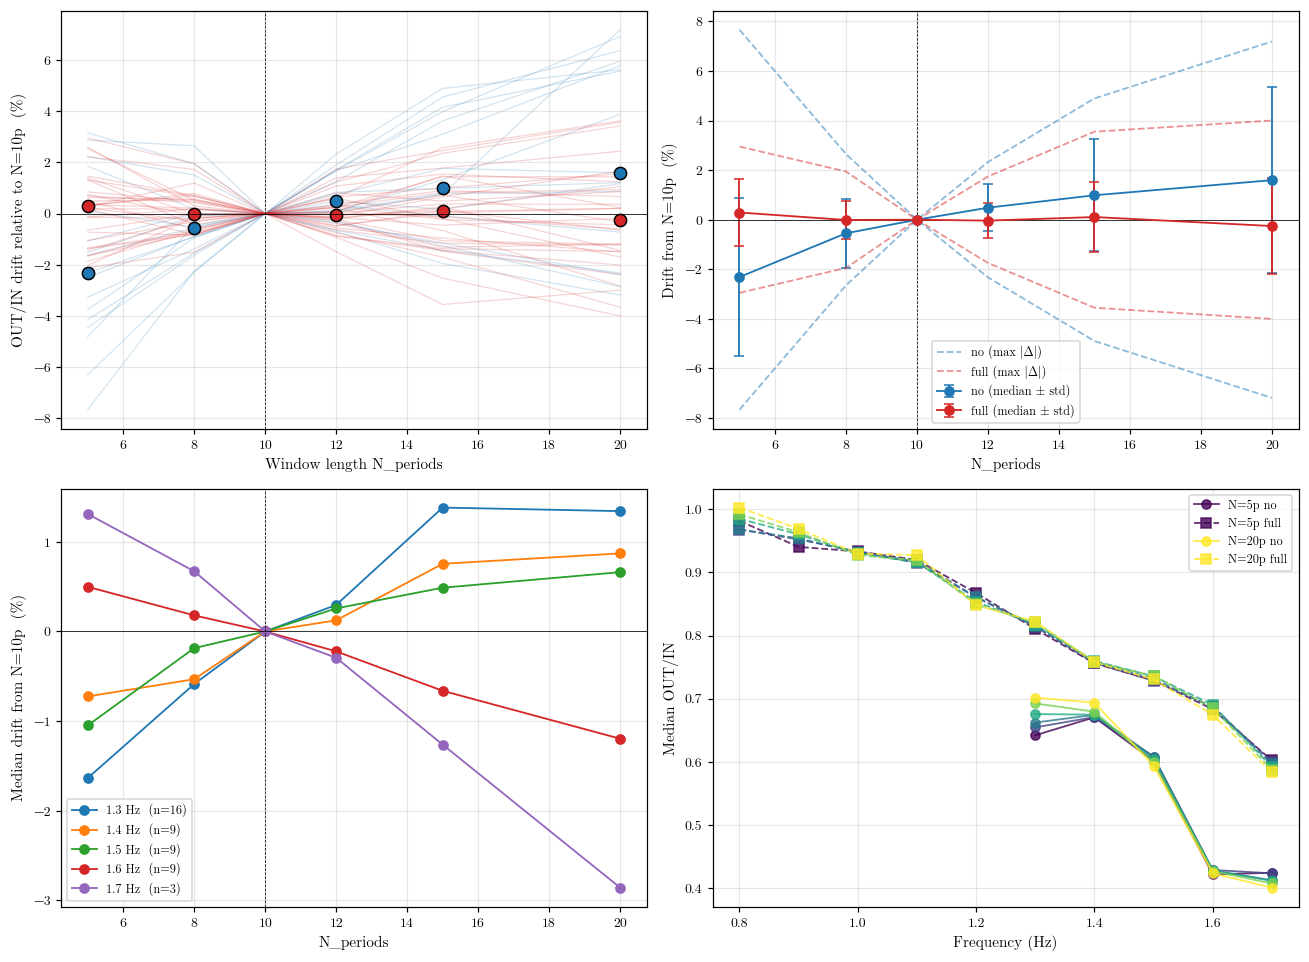

Values plotted in this chart, from the file beside it:
path, name, probe, freq_hz, amp_V, wind, mooring, N_periods, n_samples, A_LS_mm, A_stokes2_mm, residual_rms_mm
/Users/ole/Kodevik/wave_project/wavedata…, fullpanel-fullwind-amp0200-freq1500-per2…, 9373/170, 1.5, 0.2, full, below_90_loose230, 5, 835, 13.94, 0.7509, 1.789
/Users/ole/Kodevik/wave_project/wavedata…, fullpanel-fullwind-amp0200-freq1500-per2…, 9373/170, 1.5, 0.2, full, below_90_loose230, 8, 1336, 14.09, 0.2129, 2.137
/Users/ole/Kodevik/wave_project/wavedata…, fullpanel-fullwind-amp0200-freq1500-per2…, 9373/170, 1.5, 0.2, full, below_90_loose230, 10, 1670, 14.15, 0.3346, 2.272
/Users/ole/Kodevik/wave_project/wavedata…, fullpanel-fullwind-amp0200-freq1500-per2…, 9373/170, 1.5, 0.2, full, below_90_loose230, 12, 2004, 14.39, 0.5019, 2.375
/Users/ole/Kodevik/wave_project/wavedata…, fullpanel-fullwind-amp0200-freq1500-per2…, 9373/170, 1.5, 0.2, full, below_90_loose230, 15, 2505, 14.53, 0.7026, 2.711
/Users/ole/Kodevik/wave_project/wavedata…, fullpanel-fullwind-amp0200-freq1500-per2…, 9373/170, 1.5, 0.2, full, below_90_loose230, 20, 3340, 14.78, 0.131, 3.092
/Users/ole/Kodevik/wave_project/wavedata…, fullpanel-fullwind-amp0200-freq1500-per2…, 9373/340, 1.5, 0.2, full, below_90_loose230, 5, 835, 16, 0.9041, 2.183
/Users/ole/Kodevik/wave_project/wavedata…, fullpanel-fullwind-amp0200-freq1500-per2…, 9373/340, 1.5, 0.2, full, below_90_loose230, 8, 1336, 15.75, 0.7922, 2.36
/Users/ole/Kodevik/wave_project/wavedata…, fullpanel-fullwind-amp0200-freq1500-per2…, 9373/340, 1.5, 0.2, full, below_90_loose230, 10, 1670, 15.64, 1.146, 2.386
/Users/ole/Kodevik/wave_project/wavedata…, fullpanel-fullwind-amp0200-freq1500-per2…, 9373/340, 1.5, 0.2, full, below_90_loose230, 12, 2004, 15.6, 1.279, 2.303
/Users/ole/Kodevik/wave_project/wavedata…, fullpanel-fullwind-amp0200-freq1500-per2…, 9373/340, 1.5, 0.2, full, below_90_loose230, 15, 2505, 15.44, 1.354, 2.401
/Users/ole/Kodevik/wave_project/wavedata…, fullpanel-fullwind-amp0200-freq1500-per2…, 9373/340, 1.5, 0.2, full, below_90_loose230, 20, 3340, 15.34, 0.6534, 2.852
/Users/ole/Kodevik/wave_project/wavedata…, fullpanel-fullwind-amp0200-freq1500-per2…, 12400/250, 1.5, 0.2, full, below_90_loose230, 5, 835, 11.67, 0.3792, 0.8593
/Users/ole/Kodevik/wave_project/wavedata…, fullpanel-fullwind-amp0200-freq1500-per2…, 12400/250, 1.5, 0.2, full, below_90_loose230, 8, 1336, 11.72, 0.438, 0.9264
/Users/ole/Kodevik/wave_project/wavedata…, fullpanel-fullwind-amp0200-freq1500-per2…, 12400/250, 1.5, 0.2, full, below_90_loose230, 10, 1670, 11.73, 0.3676, 0.9828
/Users/ole/Kodevik/wave_project/wavedata…, fullpanel-fullwind-amp0200-freq1500-per2…, 12400/250, 1.5, 0.2, full, below_90_loose230, 12, 2004, 11.71, 0.3837, 1.143
/Users/ole/Kodevik/wave_project/wavedata…, fullpanel-fullwind-amp0200-freq1500-per2…, 12400/250, 1.5, 0.2, full, below_90_loose230, 15, 2505, 11.51, 0.3253, 1.455
/Users/ole/Kodevik/wave_project/wavedata…, fullpanel-fullwind-amp0200-freq1500-per2…, 12400/250, 1.5, 0.2, full, below_90_loose230, 20, 3340, 11.39, 0.2311, 1.764
/Users/ole/Kodevik/wave_project/wavedata…, fullpanel-fullwind-amp0200-freq1300-per2…, 9373/170, 1.3, 0.2, full, below_90_loose230, 5, 960, 15.1, 0.9548, 2.144
/Users/ole/Kodevik/wave_project/wavedata…, fullpanel-fullwind-amp0200-freq1300-per2…, 9373/170, 1.3, 0.2, full, below_90_loose230, 8, 1536, 14.98, 0.8633, 2.807
/Users/ole/Kodevik/wave_project/wavedata…, fullpanel-fullwind-amp0200-freq1300-per2…, 9373/170, 1.3, 0.2, full, below_90_loose230, 10, 1920, 14.92, 0.9637, 2.716
/Users/ole/Kodevik/wave_project/wavedata…, fullpanel-fullwind-amp0200-freq1300-per2…, 9373/170, 1.3, 0.2, full, below_90_loose230, 12, 2304, 14.98, 1.159, 2.712
/Users/ole/Kodevik/wave_project/wavedata…, fullpanel-fullwind-amp0200-freq1300-per2…, 9373/170, 1.3, 0.2, full, below_90_loose230, 15, 2880, 14.95, 1.028, 2.711
/Users/ole/Kodevik/wave_project/wavedata…, fullpanel-fullwind-amp0200-freq1300-per2…, 9373/170, 1.3, 0.2, full, below_90_loose230, 20, 3840, 15.05, 1.089, 2.681
/Users/ole/Kodevik/wave_project/wavedata…, fullpanel-fullwind-amp0200-freq1300-per2…, 9373/340, 1.3, 0.2, full, below_90_loose230, 5, 960, 14.62, 0.7503, 2.61
/Users/ole/Kodevik/wave_project/wavedata…, fullpanel-fullwind-amp0200-freq1300-per2…, 9373/340, 1.3, 0.2, full, below_90_loose230, 8, 1536, 14.46, 1.031, 2.611
/Users/ole/Kodevik/wave_project/wavedata…, fullpanel-fullwind-amp0200-freq1300-per2…, 9373/340, 1.3, 0.2, full, below_90_loose230, 10, 1920, 14.49, 1.137, 2.631
/Users/ole/Kodevik/wave_project/wavedata…, fullpanel-fullwind-amp0200-freq1300-per2…, 9373/340, 1.3, 0.2, full, below_90_loose230, 12, 2304, 14.56, 1.254, 2.804
/Users/ole/Kodevik/wave_project/wavedata…, fullpanel-fullwind-amp0200-freq1300-per2…, 9373/340, 1.3, 0.2, full, below_90_loose230, 15, 2880, 14.56, 1.104, 2.854
/Users/ole/Kodevik/wave_project/wavedata…, fullpanel-fullwind-amp0200-freq1300-per2…, 9373/340, 1.3, 0.2, full, below_90_loose230, 20, 3840, 14.57, 0.9739, 2.843
/Users/ole/Kodevik/wave_project/wavedata…, fullpanel-fullwind-amp0200-freq1300-per2…, 12400/250, 1.3, 0.2, full, below_90_loose230, 5, 960, 13.15, 0.667, 0.9276
/Users/ole/Kodevik/wave_project/wavedata…, fullpanel-fullwind-amp0200-freq1300-per2…, 12400/250, 1.3, 0.2, full, below_90_loose230, 8, 1536, 13.03, 0.7247, 0.9587
/Users/ole/Kodevik/wave_project/wavedata…, fullpanel-fullwind-amp0200-freq1300-per2…, 12400/250, 1.3, 0.2, full, below_90_loose230, 10, 1920, 12.95, 0.678, 0.9927
/Users/ole/Kodevik/wave_project/wavedata…, fullpanel-fullwind-amp0200-freq1300-per2…, 12400/250, 1.3, 0.2, full, below_90_loose230, 12, 2304, 12.93, 0.7179, 1.048
/Users/ole/Kodevik/wave_project/wavedata…, fullpanel-fullwind-amp0200-freq1300-per2…, 12400/250, 1.3, 0.2, full, below_90_loose230, 15, 2880, 12.87, 0.6949, 1.068
/Users/ole/Kodevik/wave_project/wavedata…, fullpanel-fullwind-amp0200-freq1300-per2…, 12400/250, 1.3, 0.2, full, below_90_loose230, 20, 3840, 12.85, 0.6847, 1.068
/Users/ole/Kodevik/wave_project/wavedata…, fullpanel-fullwind-amp0100-freq1400-per2…, 9373/170, 1.4, 0.1, full, below_90_loose230, 5, 895, 7.333, 0.8416, 2.399
/Users/ole/Kodevik/wave_project/wavedata…, fullpanel-fullwind-amp0100-freq1400-per2…, 9373/170, 1.4, 0.1, full, below_90_loose230, 8, 1432, 7.442, 0.7054, 2.449
/Users/ole/Kodevik/wave_project/wavedata…, fullpanel-fullwind-amp0100-freq1400-per2…, 9373/170, 1.4, 0.1, full, below_90_loose230, 10, 1790, 7.367, 0.6086, 2.962
/Users/ole/Kodevik/wave_project/wavedata…, fullpanel-fullwind-amp0100-freq1400-per2…, 9373/170, 1.4, 0.1, full, below_90_loose230, 12, 2148, 7.374, 0.4731, 3.052
/Users/ole/Kodevik/wave_project/wavedata…, fullpanel-fullwind-amp0100-freq1400-per2…, 9373/170, 1.4, 0.1, full, below_90_loose230, 15, 2685, 7.392, 0.6624, 2.954
/Users/ole/Kodevik/wave_project/wavedata…, fullpanel-fullwind-amp0100-freq1400-per2…, 9373/170, 1.4, 0.1, full, below_90_loose230, 20, 3580, 7.344, 0.4695, 2.961
/Users/ole/Kodevik/wave_project/wavedata…, fullpanel-fullwind-amp0100-freq1400-per2…, 9373/340, 1.4, 0.1, full, below_90_loose230, 5, 895, 7.364, 0.5146, 3.553
/Users/ole/Kodevik/wave_project/wavedata…, fullpanel-fullwind-amp0100-freq1400-per2…, 9373/340, 1.4, 0.1, full, below_90_loose230, 8, 1432, 7.377, 0.3325, 3.453
/Users/ole/Kodevik/wave_project/wavedata…, fullpanel-fullwind-amp0100-freq1400-per2…, 9373/340, 1.4, 0.1, full, below_90_loose230, 10, 1790, 7.252, 0.3583, 3.361
/Users/ole/Kodevik/wave_project/wavedata…, fullpanel-fullwind-amp0100-freq1400-per2…, 9373/340, 1.4, 0.1, full, below_90_loose230, 12, 2148, 7.204, 0.3709, 3.271
/Users/ole/Kodevik/wave_project/wavedata…, fullpanel-fullwind-amp0100-freq1400-per2…, 9373/340, 1.4, 0.1, full, below_90_loose230, 15, 2685, 7.056, 0.3783, 3.295
/Users/ole/Kodevik/wave_project/wavedata…, fullpanel-fullwind-amp0100-freq1400-per2…, 9373/340, 1.4, 0.1, full, below_90_loose230, 20, 3580, 6.928, 0.4032, 3.134
/Users/ole/Kodevik/wave_project/wavedata…, fullpanel-fullwind-amp0100-freq1400-per2…, 12400/250, 1.4, 0.1, full, below_90_loose230, 5, 895, 5.913, 0.2827, 0.4367
/Users/ole/Kodevik/wave_project/wavedata…, fullpanel-fullwind-amp0100-freq1400-per2…, 12400/250, 1.4, 0.1, full, below_90_loose230, 8, 1432, 5.955, 0.26, 0.4301
/Users/ole/Kodevik/wave_project/wavedata…, fullpanel-fullwind-amp0100-freq1400-per2…, 12400/250, 1.4, 0.1, full, below_90_loose230, 10, 1790, 5.925, 0.2551, 0.4258
/Users/ole/Kodevik/wave_project/wavedata…, fullpanel-fullwind-amp0100-freq1400-per2…, 12400/250, 1.4, 0.1, full, below_90_loose230, 12, 2148, 5.944, 0.2446, 0.4253
/Users/ole/Kodevik/wave_project/wavedata…, fullpanel-fullwind-amp0100-freq1400-per2…, 12400/250, 1.4, 0.1, full, below_90_loose230, 15, 2685, 6.006, 0.2591, 0.4392
/Users/ole/Kodevik/wave_project/wavedata…, fullpanel-fullwind-amp0100-freq1400-per2…, 12400/250, 1.4, 0.1, full, below_90_loose230, 20, 3580, 5.993, 0.2485, 0.4513
/Users/ole/Kodevik/wave_project/wavedata…, fullpanel-fullwind-amp0100-freq1300-per2…, 9373/170, 1.3, 0.1, full, below_90_loose230, 5, 960, 7.692, 0.7174, 3.405
/Users/ole/Kodevik/wave_project/wavedata…, fullpanel-fullwind-amp0100-freq1300-per2…, 9373/170, 1.3, 0.1, full, below_90_loose230, 8, 1536, 7.549, 0.301, 3.417
/Users/ole/Kodevik/wave_project/wavedata…, fullpanel-fullwind-amp0100-freq1300-per2…, 9373/170, 1.3, 0.1, full, below_90_loose230, 10, 1920, 7.556, 0.5137, 3.318
/Users/ole/Kodevik/wave_project/wavedata…, fullpanel-fullwind-amp0100-freq1300-per2…, 9373/170, 1.3, 0.1, full, below_90_loose230, 12, 2304, 7.616, 0.4559, 3.414
/Users/ole/Kodevik/wave_project/wavedata…, fullpanel-fullwind-amp0100-freq1300-per2…, 9373/170, 1.3, 0.1, full, below_90_loose230, 15, 2880, 7.611, 0.2465, 3.393
/Users/ole/Kodevik/wave_project/wavedata…, fullpanel-fullwind-amp0100-freq1300-per2…, 9373/170, 1.3, 0.1, full, below_90_loose230, 20, 3840, 7.642, 0.3394, 3.524
... 858 more rows
